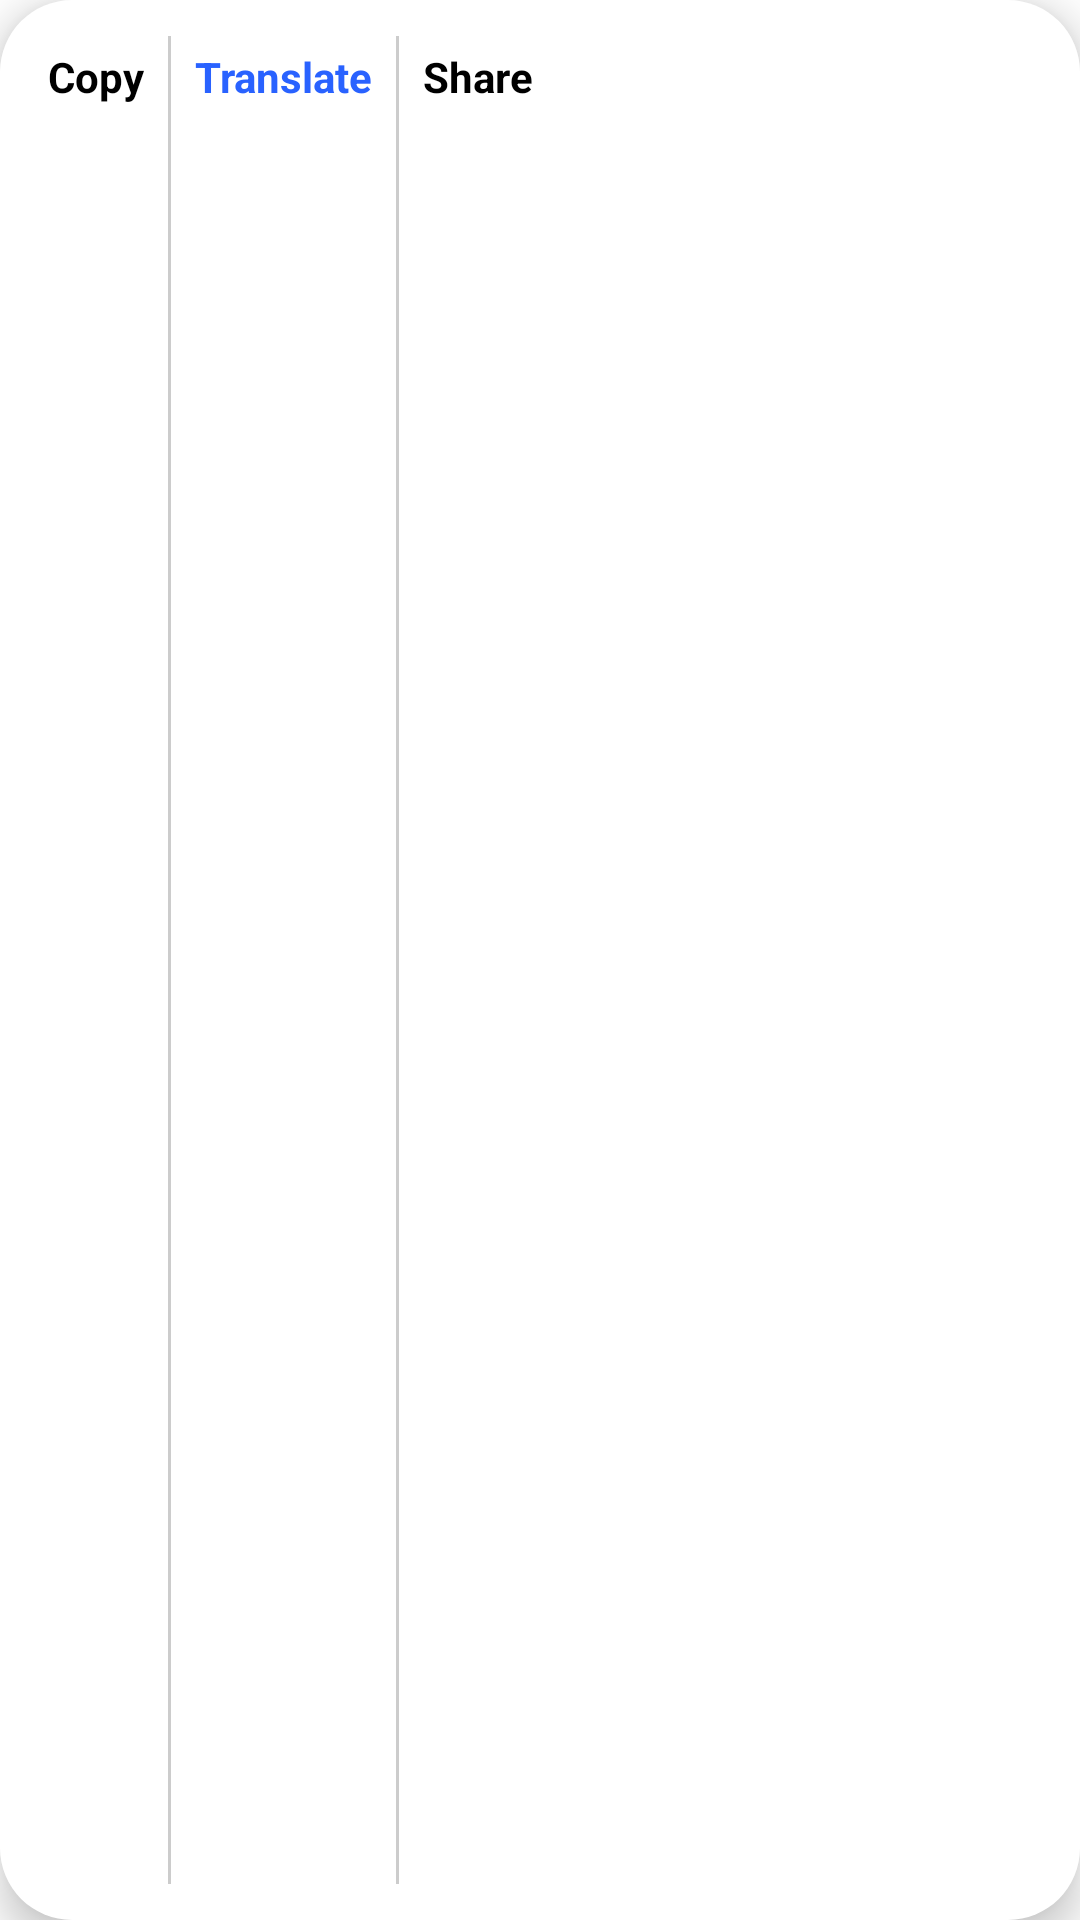

The Android layout XML behind this screen, and the referenced resources:
<!-- AndroidManifest.xml: application theme Theme.SuperPower -->
<!-- res/layout/layout_action_popup.xml -->
<?xml version="1.0" encoding="utf-8"?>
<LinearLayout xmlns:android="http://schemas.android.com/apk/res/android"
    android:layout_width="wrap_content"
    android:layout_height="wrap_content"
    android:orientation="horizontal"
    android:background="@drawable/bg_popup_rounded"
    android:backgroundTint="@null"
    android:elevation="8dp"
    android:padding="8dp">

    <TextView
        android:id="@+id/btn_copy"
        android:layout_width="wrap_content"
        android:layout_height="wrap_content"
        android:text="Copy"
        android:textColor="@color/black"
        android:textStyle="bold"
        android:padding="8dp"
        android:drawablePadding="4dp"/>

    <View
        android:layout_width="1dp"
        android:layout_height="match_parent"
        android:background="#CCCCCC"
        android:layout_marginVertical="4dp"/>

    <TextView
        android:id="@+id/btn_translate"
        android:layout_width="wrap_content"
        android:layout_height="wrap_content"
        android:text="Translate"
        android:textColor="@color/purple_700"
        android:textStyle="bold"
        android:padding="8dp"
        android:drawablePadding="4dp"/>

    <View
        android:layout_width="1dp"
        android:layout_height="match_parent"
        android:background="#CCCCCC"
        android:layout_marginVertical="4dp"/>

    <TextView
        android:id="@+id/btn_share"
        android:layout_width="wrap_content"
        android:layout_height="wrap_content"
        android:text="Share"
        android:textColor="@color/black"
        android:textStyle="bold"
        android:padding="8dp"
        android:drawablePadding="4dp"/>

    
    
    <LinearLayout
        android:id="@+id/layout_result"
        android:layout_width="wrap_content"
        android:layout_height="wrap_content"
        android:orientation="vertical"
        android:visibility="gone"
        android:minWidth="220dp"
        android:paddingTop="4dp">

        <LinearLayout
            android:layout_width="match_parent"
            android:layout_height="wrap_content"
            android:orientation="horizontal"
            android:gravity="center_vertical"
            android:layout_marginBottom="8dp">

            <ImageView
                android:layout_width="16dp"
                android:layout_height="16dp"
                android:src="@drawable/ic_language" 
                android:tint="@color/purple_700"
                android:layout_marginEnd="4dp"
                android:contentDescription="Language Icon"/>  
                
            
            <Spinner
                android:id="@+id/spinner_result_lang"
                android:layout_width="0dp"
                android:layout_height="wrap_content"
                android:layout_weight="1"
                android:minHeight="40dp"
                android:background="@android:drawable/btn_dropdown"/>
                
        </LinearLayout>

        <FrameLayout
            android:layout_width="match_parent"
            android:layout_height="wrap_content">
            
            <ProgressBar
                android:id="@+id/pb_translate_loading"
                android:layout_width="30dp"
                android:layout_height="30dp"
                android:layout_gravity="center"
                android:visibility="visible"
                android:indeterminateTint="@color/purple_700"/>

            <TextView
                android:id="@+id/tv_result"
                android:layout_width="match_parent"
                android:layout_height="wrap_content"
                android:textColor="@color/text_primary"
                android:textSize="14sp"
                android:lineSpacingExtra="2dp"
                android:background="@drawable/bg_translated_text"
                android:padding="12dp"
                android:maxWidth="300dp"
                android:maxLines="15"
                android:scrollbars="vertical"
                android:textIsSelectable="false"/> 
                
        </FrameLayout>
        
        <LinearLayout
            android:layout_width="match_parent"
            android:layout_height="wrap_content"
            android:orientation="horizontal"
            android:gravity="center_vertical"
            android:layout_marginTop="4dp">
            
            <FrameLayout
                android:layout_width="wrap_content"
                android:layout_height="wrap_content"
                android:layout_marginStart="4dp">
                
                <ProgressBar
                    android:id="@+id/pb_tts_loading"
                    android:layout_width="24dp"
                    android:layout_height="24dp"
                    android:padding="4dp"
                    android:visibility="gone"
                    android:indeterminateTint="@color/purple_700"/>

                 <ImageView
                    android:id="@+id/btn_tts"
                    android:layout_width="24dp"
                    android:layout_height="24dp"
                    android:src="@drawable/ic_speaker"
                    android:tint="@color/purple_700"
                    android:padding="2dp"
                    android:clickable="true"
                    android:focusable="true"
                    android:background="?attr/selectableItemBackgroundBorderless"
                    android:contentDescription="Speak Text"/>
            </FrameLayout>

            <TextView
                android:layout_width="0dp"
                android:layout_height="wrap_content"
                android:layout_weight="1"
                android:text="Tap text to copy"
                android:textColor="#888888"
                android:textSize="10sp"
                android:gravity="end"
                android:layout_marginEnd="4dp"/>
        </LinearLayout>
            
    </LinearLayout>

</LinearLayout>
<!-- resources referenced by this layout -->
<resources>
  <color name="black">#FF000000</color>
  <color name="purple_700">#2962FF</color>
  <color name="text_primary">#1E293B</color>
  <!-- drawable bg_popup_rounded (drawable) -->
  <shape xmlns:android="http://schemas.android.com/apk/res/android"
      android:shape="rectangle">
      <solid android:color="@color/surface_card" />
      <corners android:radius="24dp" /> 
      <elevation android:elevation="8dp"/>
  </shape>
  <!-- drawable bg_translated_text (drawable) -->
  <shape xmlns:android="http://schemas.android.com/apk/res/android"
      android:shape="rectangle">
      <solid android:color="?attr/colorSurface" /> 
      
      <solid android:color="@color/surface_card"/>
      <corners android:radius="12dp" />
      <stroke
          android:width="1dp"
          android:color="@color/text_secondary" />
      <padding
          android:left="12dp"
          android:top="12dp"
          android:right="12dp"
          android:bottom="12dp" />
  </shape>
  <!-- drawable ic_language (drawable) -->
  <vector xmlns:android="http://schemas.android.com/apk/res/android"
      android:width="24dp"
      android:height="24dp"
      android:viewportWidth="24"
      android:viewportHeight="24"
      android:tint="?attr/colorControlNormal">
    <path
        android:fillColor="@android:color/white"
        android:pathData="M11.99,2C6.47,2 2,6.48 2,12s4.47,10 9.99,10C17.52,22 22,17.52 22,12S17.52,2 11.99,2zM18.92,8h-2.95c-0.32,-1.25 -0.78,-2.45 -1.38,-3.56 1.84,0.63 3.37,1.91 4.33,3.56zM12,4.04c0.83,1.2 1.48,2.53 1.91,3.96h-3.82c0.43,-1.43 1.08,-2.76 1.91,-3.96zM4.26,14C4.13,13.36 4.06,12.68 4.06,12s0.07,-1.36 0.2,-2h3.38c-0.08,0.66 -0.13,1.32 -0.13,2 0,0.68 0.05,1.34 0.13,2L4.26,14zM5.08,16h2.95c0.32,1.25 0.78,2.45 1.38,3.56 -1.84,-0.63 -3.37,-1.9 -4.33,-3.56zM8.03,8L5.08,8c0.96,-1.66 2.49,-2.93 4.33,-3.56C8.81,5.55 8.35,6.75 8.03,8zM12,19.96c-0.83,-1.2 -1.48,-2.53 -1.91,-3.96h3.82c-0.43,1.43 -1.08,2.76 -1.91,3.96zM14.34,14H9.66c-0.09,-0.66 -0.16,-1.32 -0.16,-2 0,-0.68 0.07,-1.35 0.16,-2h4.68c0.09,0.65 0.16,1.32 0.16,2 0,0.68 -0.07,1.34 -0.16,2zM14.59,19.56c0.6,-1.11 1.06,-2.31 1.38,-3.56h2.95c-0.96,1.65 -2.49,2.93 -4.33,3.56zM16.36,14c0.08,-0.66 0.13,-1.32 0.13,-2 0,-0.68 -0.05,-1.34 -0.13,-2h3.38c0.13,0.64 0.2,1.32 0.2,2s-0.07,1.36 -0.2,2h-3.38z"/>
  </vector>
  <style name="Theme.SuperPower" parent="Theme.MaterialComponents.DayNight.NoActionBar">
          
          <item name="colorPrimary">@color/purple_500</item>
          <item name="colorPrimaryVariant">@color/purple_700</item>
          <item name="colorOnPrimary">@color/white</item>
          
          <item name="colorSecondary">@color/teal_200</item>
          <item name="colorSecondaryVariant">@color/teal_700</item>
          <item name="colorOnSecondary">@color/black</item>
          
          <item name="android:statusBarColor">?attr/colorPrimaryVariant</item>
          
      </style>
  <color name="surface_card">#FFFFFF</color>
  <color name="text_secondary">#64748B</color>
  <color name="purple_500">#2979FF</color>
  <color name="white">#FFFFFFFF</color>
  <color name="teal_200">#80DEEA</color>
  <color name="teal_700">#00BCD4</color>
</resources>
